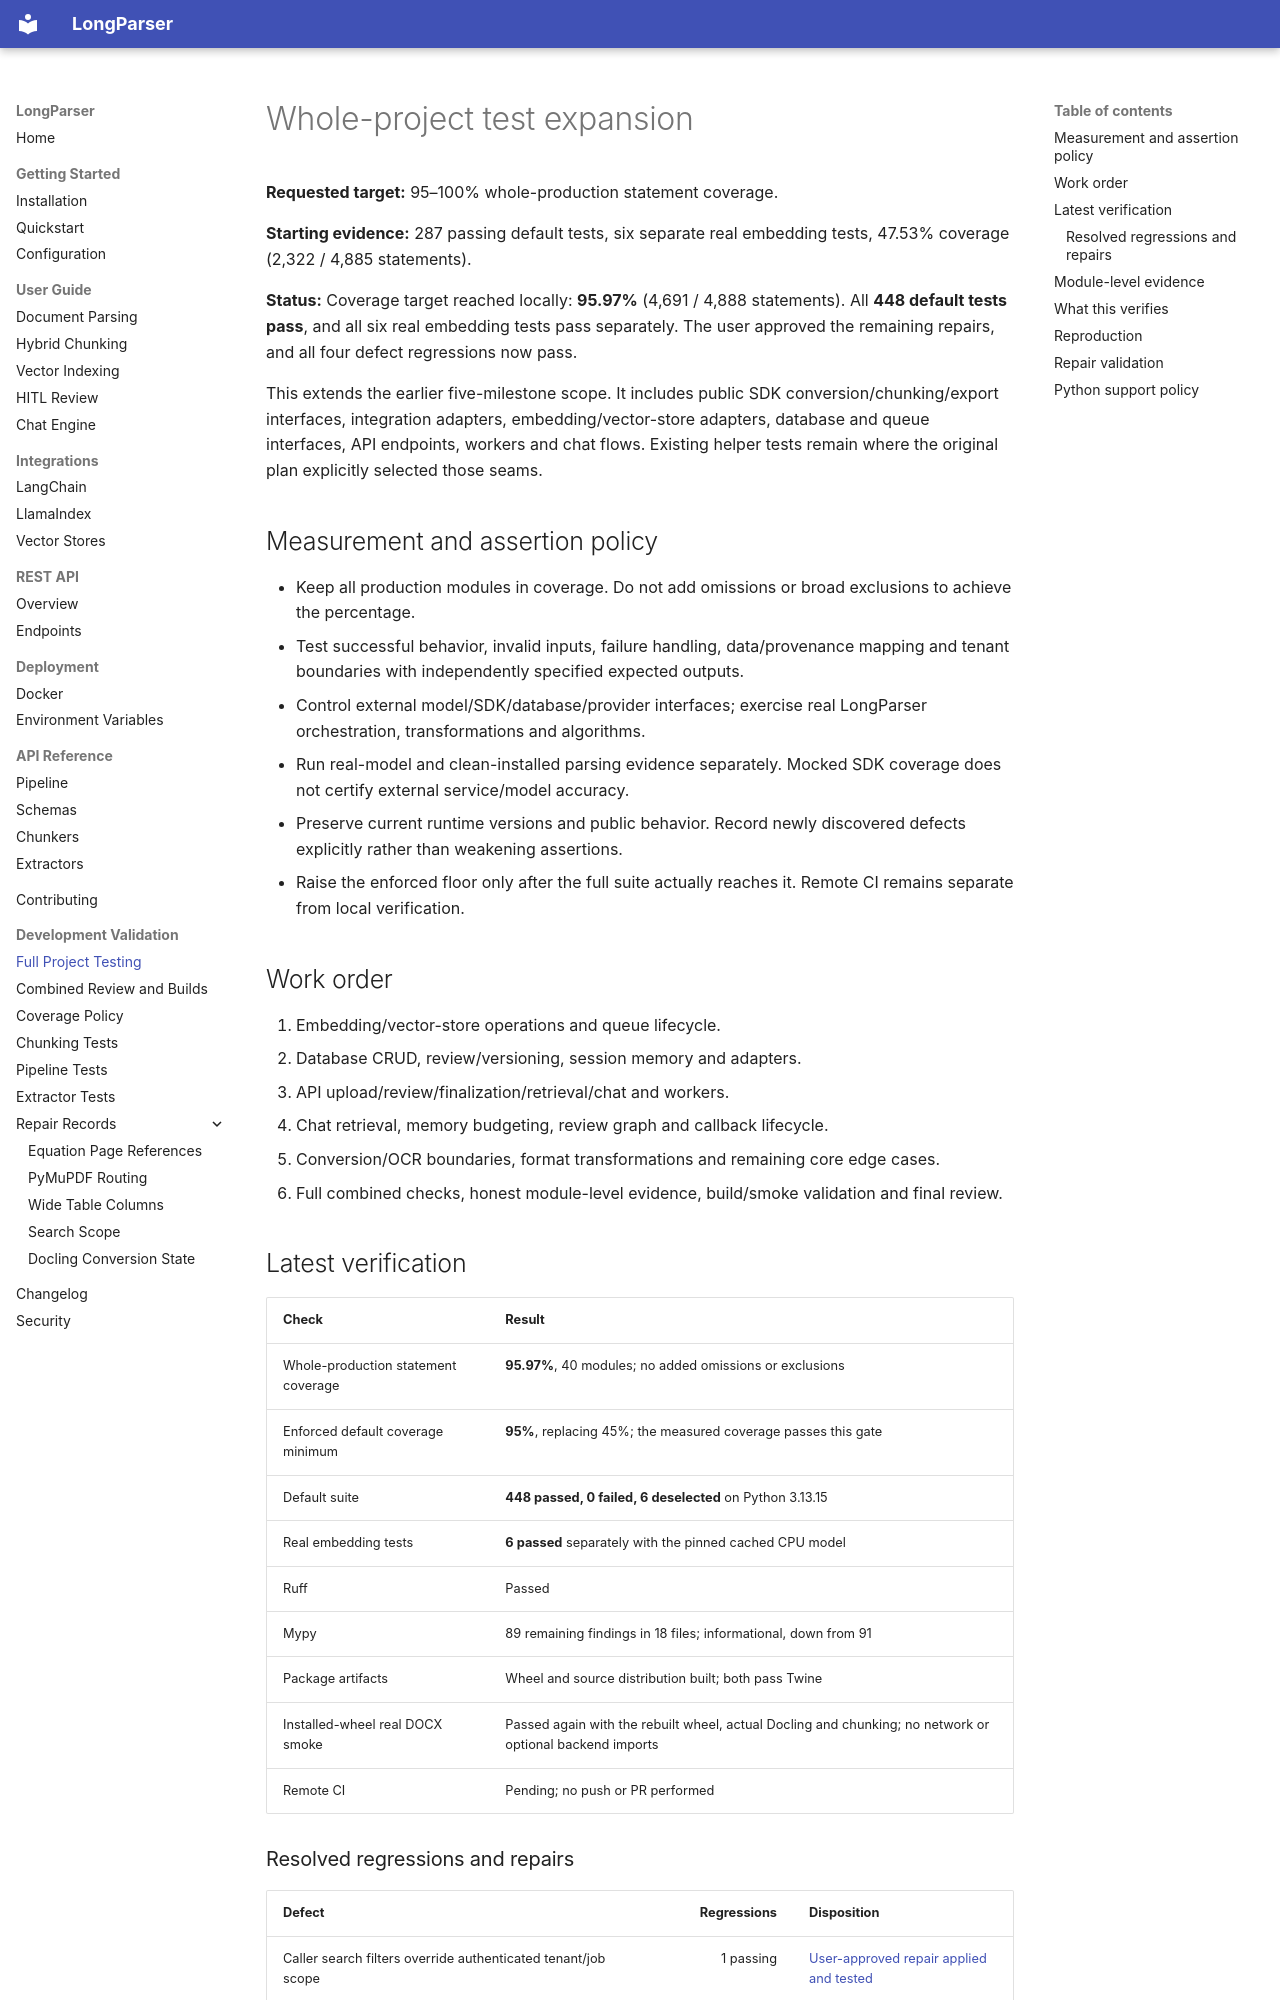

repository: ENDEVSOLS/LongParser · page: full-project-testing/index.html · generator: mkdocs

# Whole-project test expansion

**Requested target:** 95–100% whole-production statement coverage.

**Starting evidence:** 287 passing default tests, six separate real embedding tests, 47.53% coverage (2,322 / 4,885 statements).

**Status:** Coverage target reached locally: **95.97%** (4,691 / 4,888 statements). All **448 default tests pass**, and all six real embedding tests pass separately. The user approved the remaining repairs, and all four defect regressions now pass.

This extends the earlier five-milestone scope. It includes public SDK conversion/chunking/export interfaces, integration adapters, embedding/vector-store adapters, database and queue interfaces, API endpoints, workers and chat flows. Existing helper tests remain where the original plan explicitly selected those seams.

## Measurement and assertion policy

- Keep all production modules in coverage. Do not add omissions or broad exclusions to achieve the percentage.
- Test successful behavior, invalid inputs, failure handling, data/provenance mapping and tenant boundaries with independently specified expected outputs.
- Control external model/SDK/database/provider interfaces; exercise real LongParser orchestration, transformations and algorithms.
- Run real-model and clean-installed parsing evidence separately. Mocked SDK coverage does not certify external service/model accuracy.
- Preserve current runtime versions and public behavior. Record newly discovered defects explicitly rather than weakening assertions.
- Raise the enforced floor only after the full suite actually reaches it. Remote CI remains separate from local verification.

## Work order

1. Embedding/vector-store operations and queue lifecycle.
2. Database CRUD, review/versioning, session memory and adapters.
3. API upload/review/finalization/retrieval/chat and workers.
4. Chat retrieval, memory budgeting, review graph and callback lifecycle.
5. Conversion/OCR boundaries, format transformations and remaining core edge cases.
6. Full combined checks, honest module-level evidence, build/smoke validation and final review.

## Latest verification

| Check | Result |
|---|---|
| Whole-production statement coverage | **95.97%**, 40 modules; no added omissions or exclusions |
| Enforced default coverage minimum | **95%**, replacing 45%; the measured coverage passes this gate |
| Default suite | **448 passed, 0 failed, 6 deselected** on Python 3.13.15 |
| Real embedding tests | **6 passed** separately with the pinned cached CPU model |
| Ruff | Passed |
| Mypy | 89 remaining findings in 18 files; informational, down from 91 |
| Package artifacts | Wheel and source distribution built; both pass Twine |
| Installed-wheel real DOCX smoke | Passed again with the rebuilt wheel, actual Docling and chunking; no network or optional backend imports |
| Remote CI | Pending; no push or PR performed |
